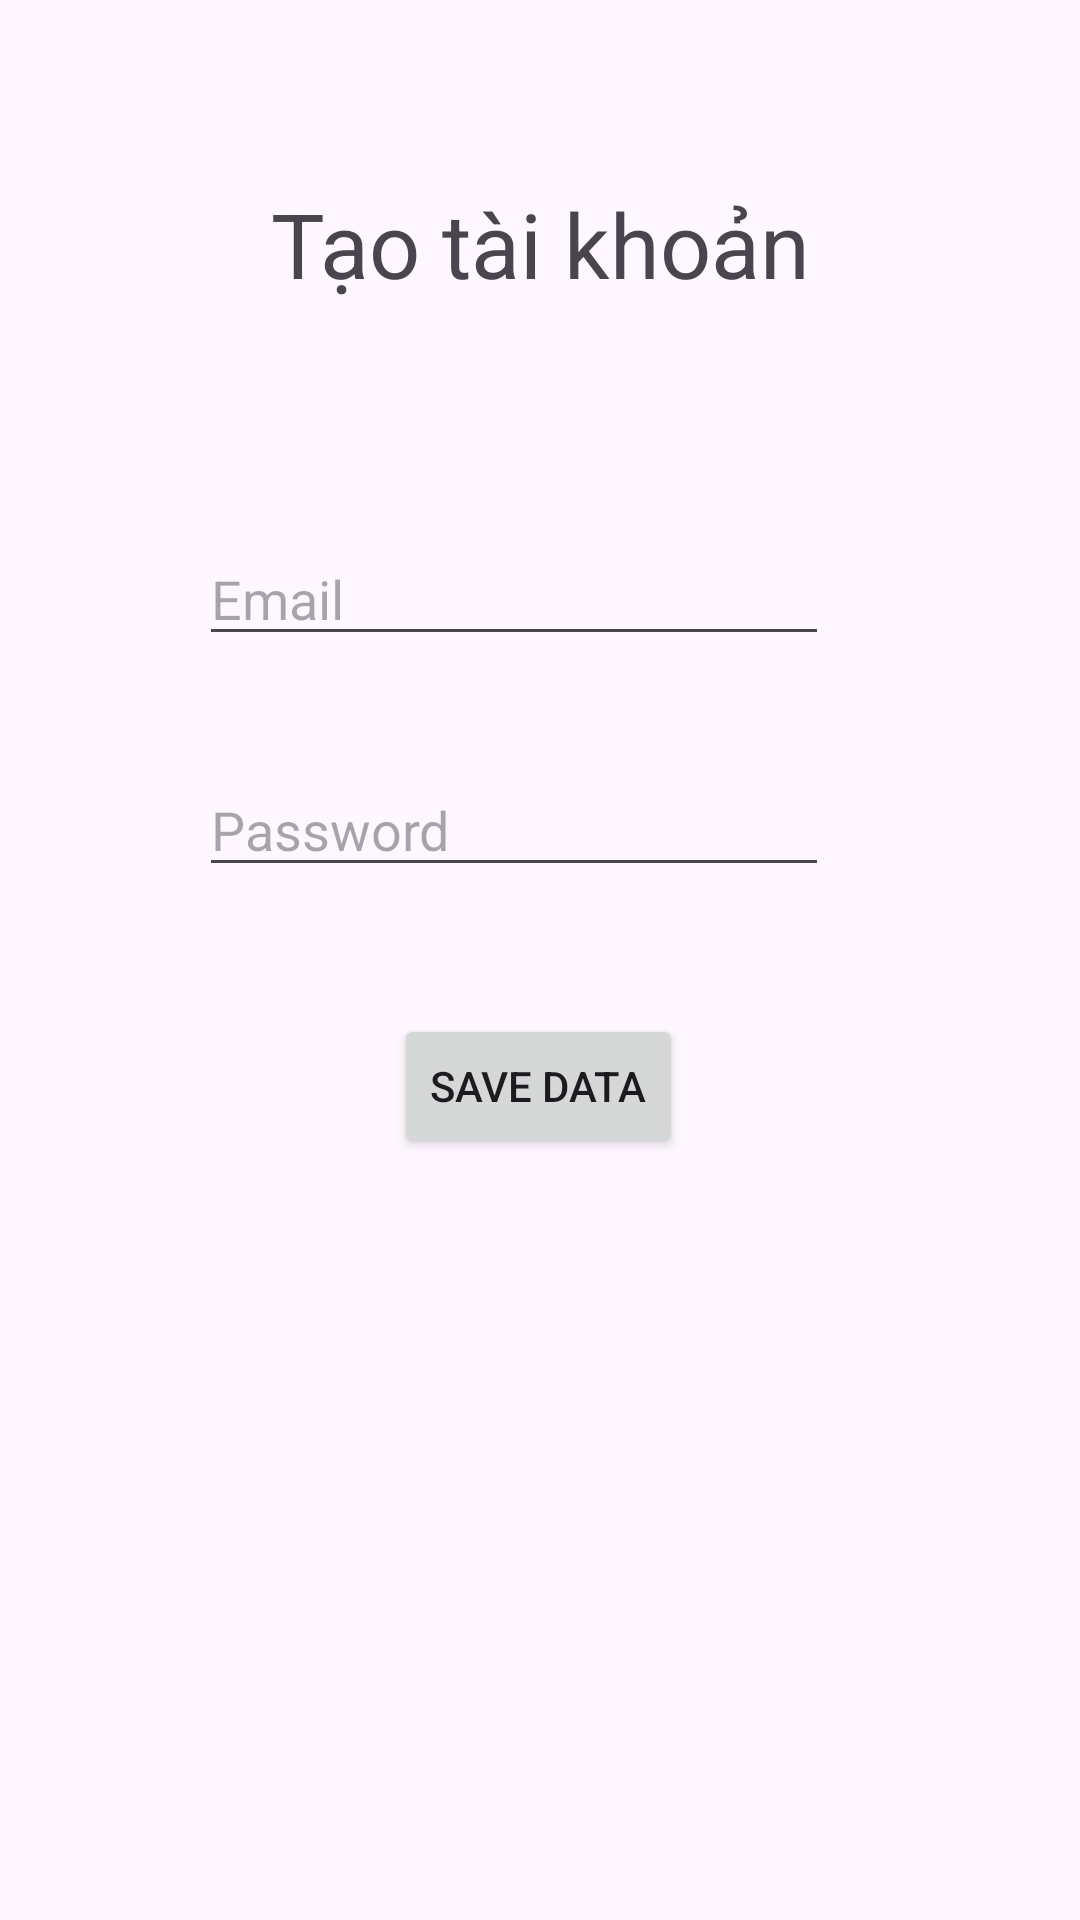

Produce the Android XML layout that renders to this screen, including the resource entries it uses.
<!-- AndroidManifest.xml: application theme Theme.PE_SE161748 -->
<!-- res/layout/activity_create_account_sinhvien.xml -->
<?xml version="1.0" encoding="utf-8"?>
<androidx.constraintlayout.widget.ConstraintLayout xmlns:android="http://schemas.android.com/apk/res/android"
    xmlns:app="http://schemas.android.com/apk/res-auto"
    xmlns:tools="http://schemas.android.com/tools"
    android:layout_width="match_parent"
    android:layout_height="match_parent"
    tools:context=".activity.MainActivity">

    <TextView
        android:id="@+id/txtTitle"
        android:layout_width="279dp"
        android:layout_height="123dp"
        android:gravity="center"
        android:text="Tạo tài khoản"
        android:textSize="30dp"
        app:layout_constraintBottom_toBottomOf="parent"
        app:layout_constraintEnd_toEndOf="parent"
        app:layout_constraintStart_toStartOf="parent"
        app:layout_constraintTop_toTopOf="parent"
        app:layout_constraintVertical_bias="0.038" />

    <EditText
        android:id="@+id/email"
        android:layout_width="wrap_content"
        android:layout_height="wrap_content"
        android:ems="10"
        android:hint="Email"
        android:inputType="text"
        app:layout_constraintBottom_toBottomOf="parent"
        app:layout_constraintEnd_toEndOf="parent"
        app:layout_constraintHorizontal_bias="0.442"
        app:layout_constraintStart_toStartOf="parent"
        app:layout_constraintTop_toTopOf="parent"
        app:layout_constraintVertical_bias="0.296" />

    <EditText
        android:id="@+id/password"
        android:layout_width="wrap_content"
        android:layout_height="wrap_content"
        android:ems="10"
        android:hint="Password"
        android:inputType="text"
        app:layout_constraintBottom_toBottomOf="parent"
        app:layout_constraintEnd_toEndOf="parent"
        app:layout_constraintHorizontal_bias="0.442"
        app:layout_constraintStart_toStartOf="parent"
        app:layout_constraintTop_toTopOf="parent"
        app:layout_constraintVertical_bias="0.425" />


    <Button
        android:id="@+id/btnRegis"
        android:layout_width="wrap_content"
        android:layout_height="wrap_content"
        android:text="Save data"
        android:textAllCaps="true"
        app:layout_constraintBottom_toBottomOf="parent"
        app:layout_constraintEnd_toEndOf="parent"
        app:layout_constraintHorizontal_bias="0.498"
        app:layout_constraintStart_toStartOf="parent"
        app:layout_constraintTop_toTopOf="parent"
        app:layout_constraintVertical_bias="0.571" />

</androidx.constraintlayout.widget.ConstraintLayout>
<!-- resources referenced by this layout -->
<resources>
  <style name="Theme.PE_SE161748" parent="Base.Theme.PE_SE161748" />
  <style name="Base.Theme.PE_SE161748" parent="Theme.Material3.DayNight.NoActionBar">
          
          
      </style>
</resources>
